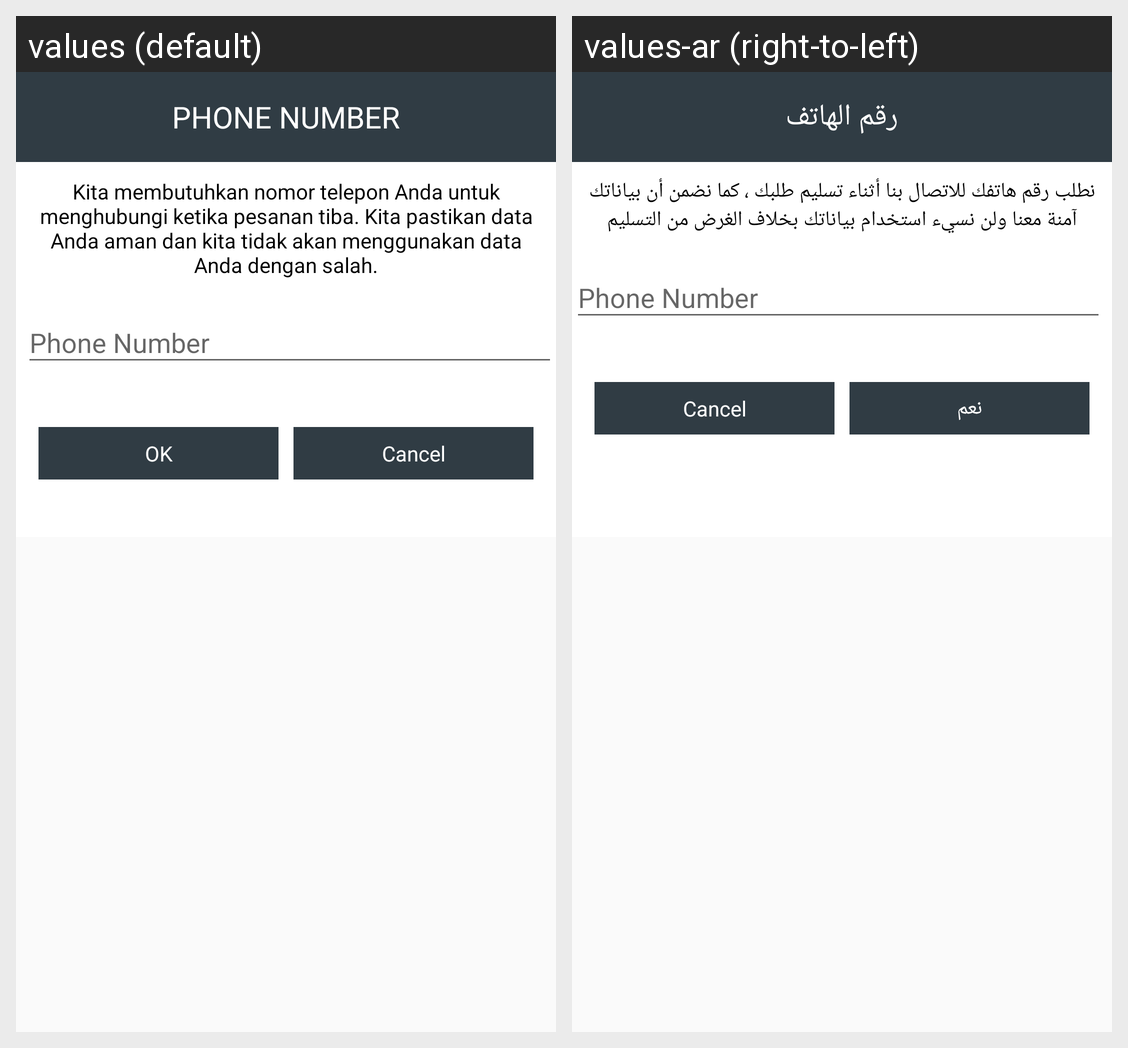

Locale-by-locale string values for the Android screen shown in this grid:
Android screen res/layout/newnumberdialog.xml rendered under 2 locales, left to right: values (default), values-ar (right-to-left). Device: Nexus 5 (rendered at 1080×1920; each locale shown at half size, 540×960, under a caption strip naming it); theme AppTheme.
Strings drawn on this screen, with the default value and each locale's value (text and hints the layout hard-codes, and strings that could not be matched under every locale, appear in the picture but are not listed):

phone_number
  values: PHONE NUMBER
  values-ar: رقم الهاتف

phone_description
  values: Kita membutuhkan nomor telepon Anda untuk menghubungi ketika pesanan tiba. Kita pastikan data Anda aman dan kita tidak akan menggunakan data Anda dengan salah.
  values-ar: نطلب رقم هاتفك للاتصال بنا أثناء تسليم طلبك ، كما نضمن أن بياناتك آمنة معنا ولن نسيء استخدام بياناتك بخلاف الغرض من التسليم

ok
  values: OK
  values-ar: نعم
